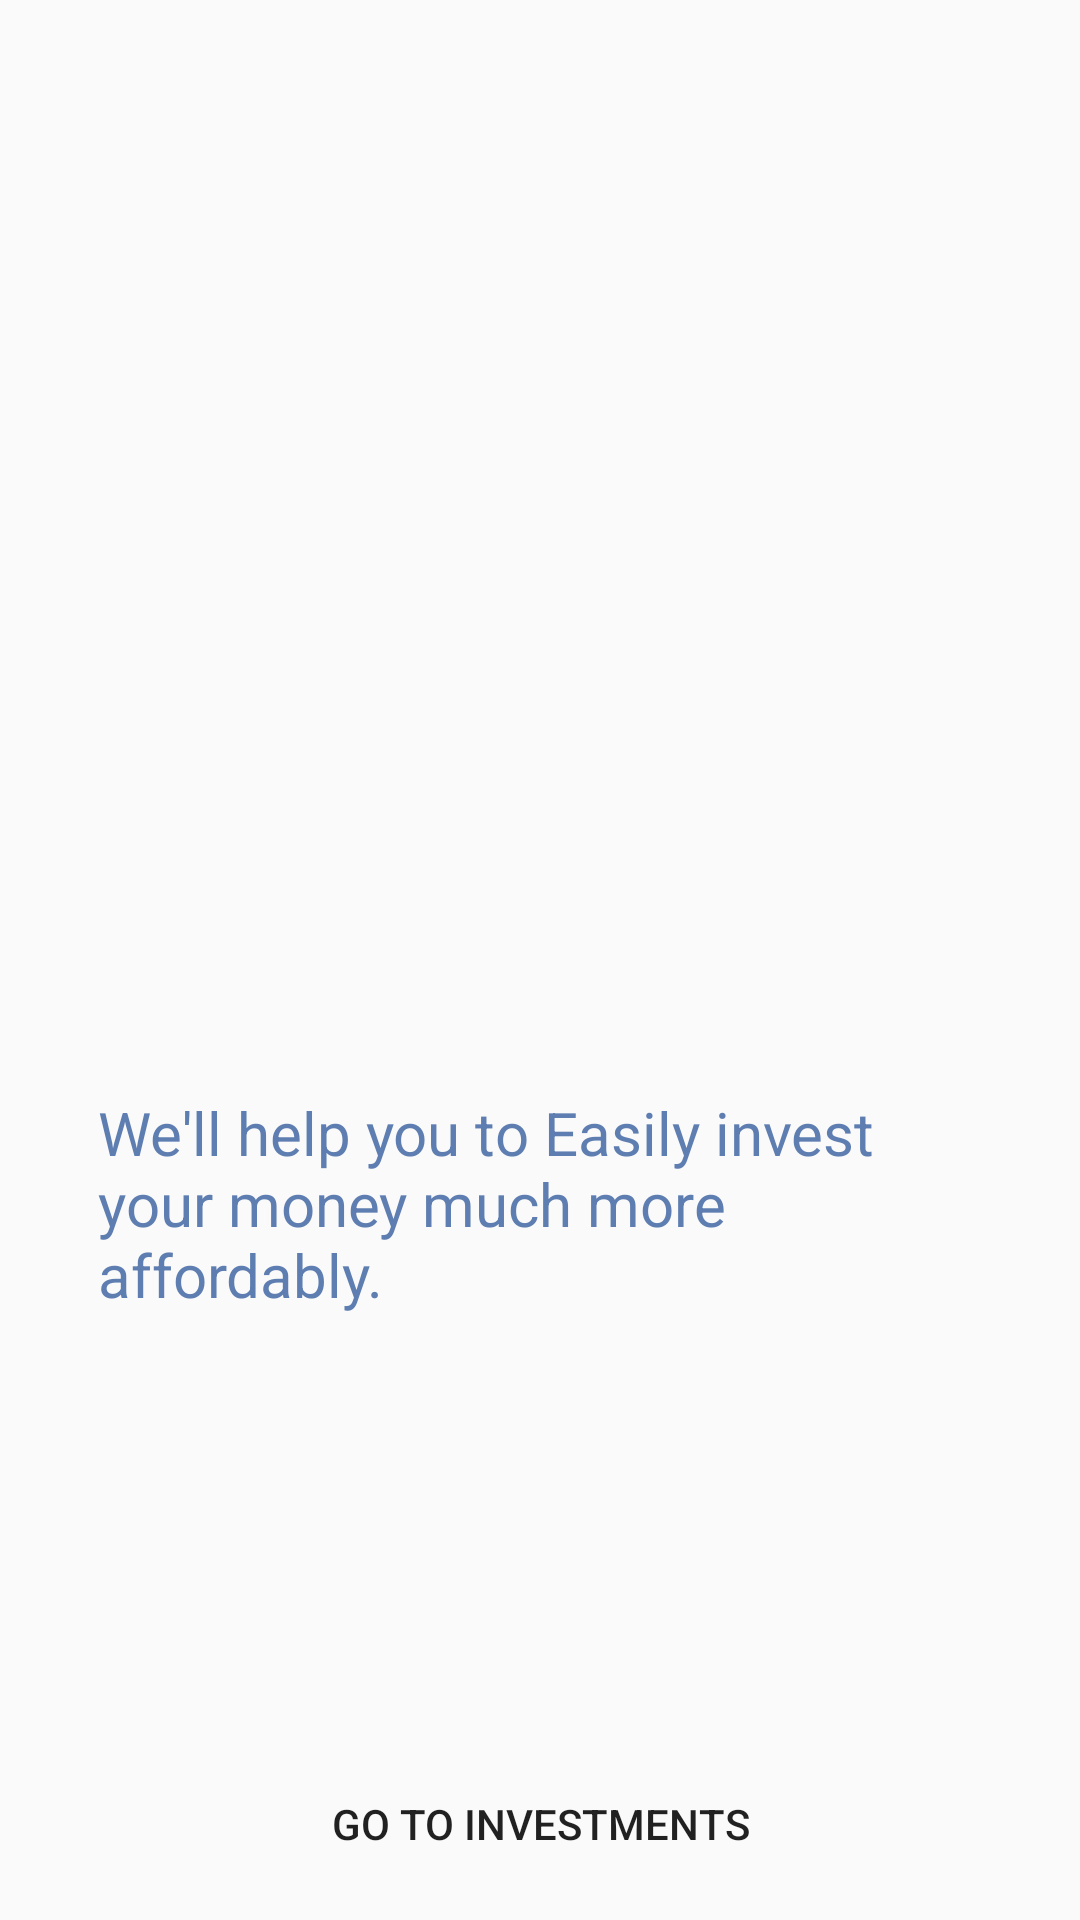

The Android layout XML behind this screen, and the referenced resources:
<!-- AndroidManifest.xml: application theme AppTheme -->
<!-- res/layout/fragment_investtab.xml -->
<?xml version="1.0" encoding="utf-8"?>
<androidx.constraintlayout.widget.ConstraintLayout xmlns:android="http://schemas.android.com/apk/res/android"
    xmlns:app="http://schemas.android.com/apk/res-auto"
    xmlns:tools="http://schemas.android.com/tools"
    android:layout_width="match_parent"
    android:layout_height="match_parent"
    tools:context=".investtab">

    

    <ImageView
        android:id="@+id/investImage"
        android:layout_width="275dp"
        android:layout_height="292dp"

        android:layout_marginStart="8dp"
        android:layout_marginTop="8dp"
        android:layout_marginEnd="8dp"
        android:layout_marginBottom="8dp"
        android:src="@mipmap/inv"
        app:layout_constraintBottom_toTopOf="@+id/textView3"
        app:layout_constraintEnd_toEndOf="parent"
        app:layout_constraintStart_toStartOf="parent"
        app:layout_constraintTop_toTopOf="parent"
        app:layout_constraintVertical_bias="0.962" />

    <Button
        android:id="@+id/button2"
        android:layout_width="wrap_content"
        android:layout_height="wrap_content"
        android:layout_marginStart="8dp"
        android:layout_marginEnd="8dp"
        android:layout_marginBottom="8dp"
        android:text="Go to Investments"
        app:layout_constraintBottom_toBottomOf="parent"
        app:layout_constraintEnd_toEndOf="parent"
        app:layout_constraintStart_toStartOf="parent"
        style="?android:attr/borderlessButtonStyle"/>

    <TextView
        android:id="@+id/textView3"
        android:layout_width="295dp"
        android:layout_height="196dp"
        android:layout_marginStart="8dp"
        android:layout_marginEnd="8dp"
        android:layout_marginBottom="24dp"
        android:text="We'll help you to Easily invest your money much more affordably."
        android:textColor="#5E7EB1"
        android:textSize="20sp"
        app:layout_constraintBottom_toTopOf="@+id/button2"
        app:layout_constraintEnd_toEndOf="parent"
        app:layout_constraintStart_toStartOf="parent" />


</androidx.constraintlayout.widget.ConstraintLayout>
<!-- resources referenced by this layout -->
<resources>
  <style name="AppTheme" parent="Theme.AppCompat.Light.DarkActionBar">
          
          <item name="colorPrimary">@color/colorPrimary</item>
          <item name="colorPrimaryDark">@color/colorPrimaryDark</item>
          <item name="colorAccent">@color/colorAccent</item>
      </style>
  <color name="colorPrimary">#008577</color>
  <color name="colorPrimaryDark">#00574B</color>
  <color name="colorAccent">#D81B60</color>
</resources>
